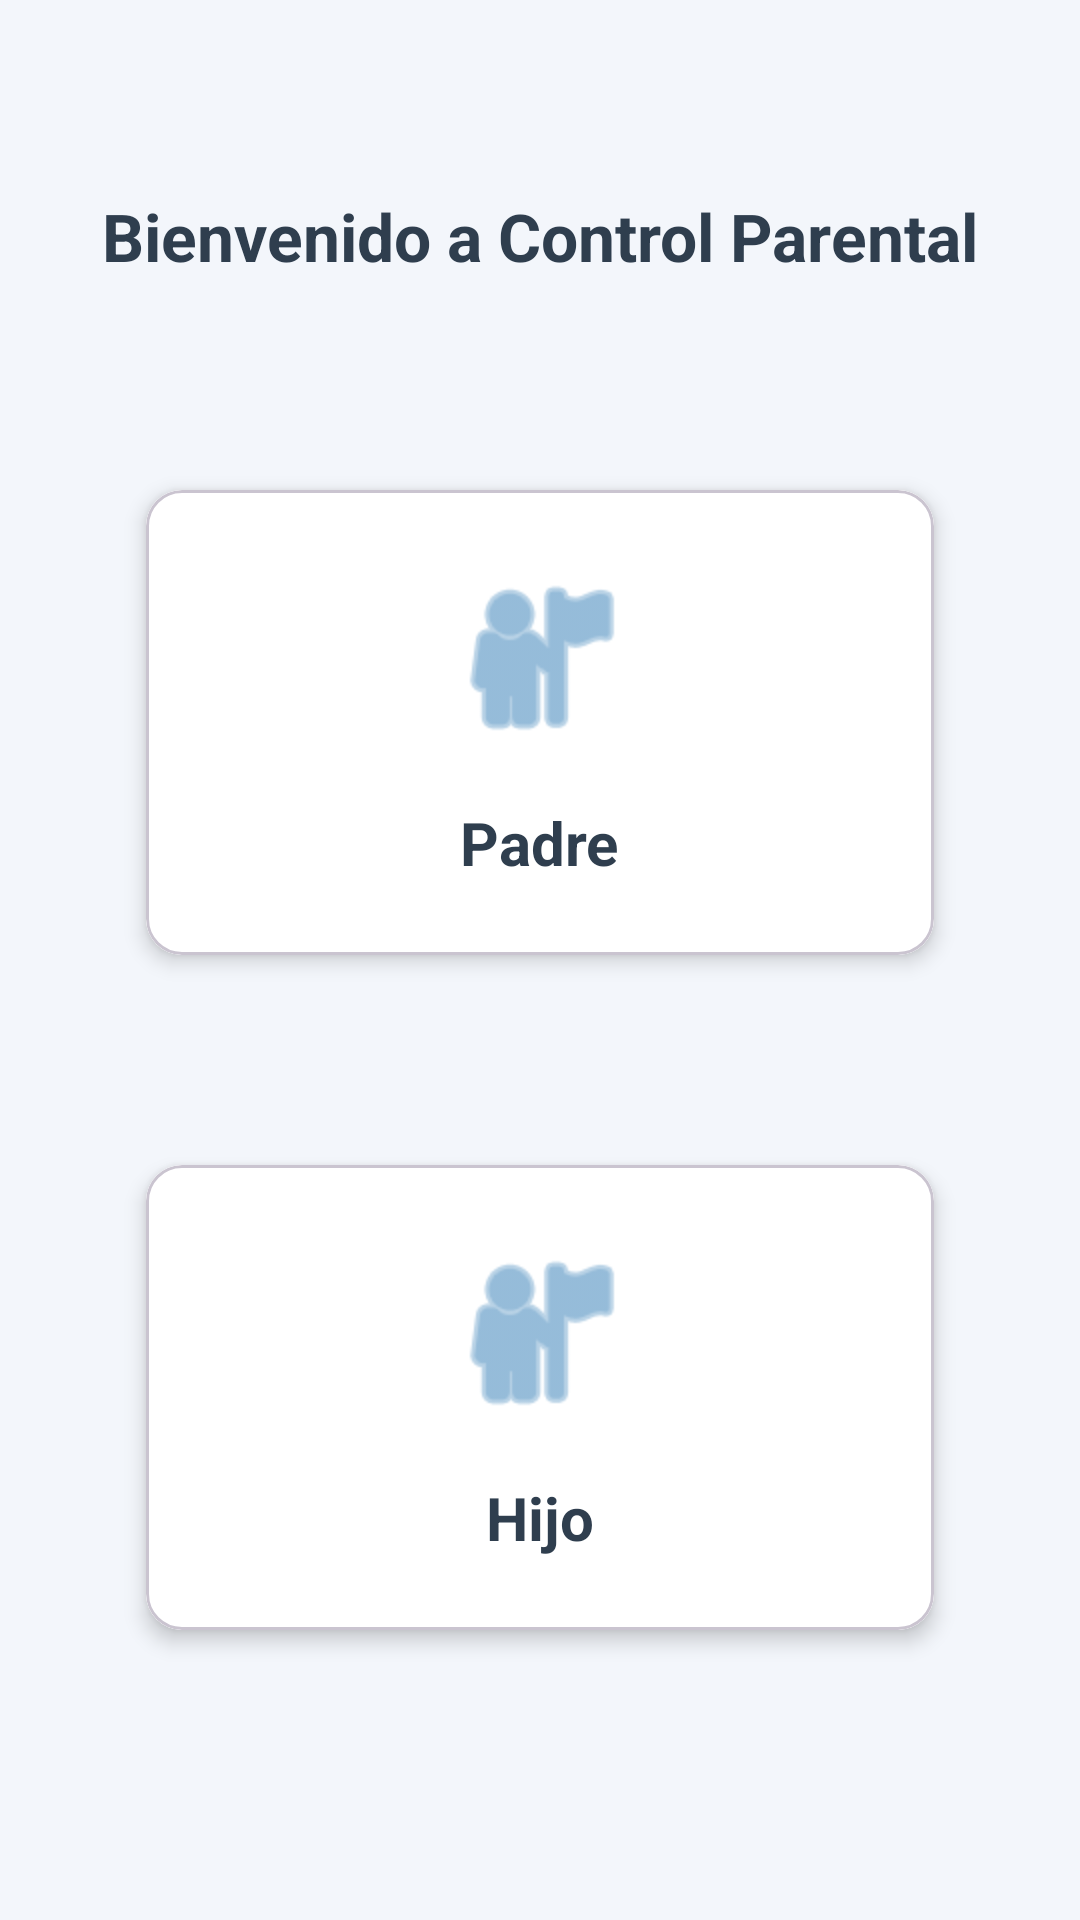

Reconstruct the res/layout file that produces this screen, plus the resources it refers to.
<!-- AndroidManifest.xml: application theme Theme.Proyectito -->
<!-- res/layout/activity_role_selection.xml -->
<?xml version="1.0" encoding="utf-8"?>
<androidx.constraintlayout.widget.ConstraintLayout xmlns:android="http://schemas.android.com/apk/res/android"
    xmlns:app="http://schemas.android.com/apk/res-auto"
    android:layout_width="match_parent"
    android:layout_height="match_parent"
    android:background="#F3F6FB"
    android:padding="16dp">

    <TextView
        android:id="@+id/tvWelcome"
        android:layout_width="wrap_content"
        android:layout_height="wrap_content"
        android:text="Bienvenido a Control Parental"
        android:textColor="#2F3E4E"
        android:textSize="22sp"
        android:textStyle="bold"
        app:layout_constraintEnd_toEndOf="parent"
        app:layout_constraintStart_toStartOf="parent"
        app:layout_constraintTop_toTopOf="parent"
        android:layout_marginTop="48dp" />

    <com.google.android.material.card.MaterialCardView
        android:id="@+id/cardParent"
        android:layout_width="0dp"
        android:layout_height="wrap_content"
        android:layout_marginTop="70dp"
        android:clickable="true"
        android:focusable="true"
        app:cardCornerRadius="12dp"
        app:cardElevation="4dp"
        app:layout_constraintEnd_toEndOf="parent"
        app:layout_constraintStart_toStartOf="parent"
        app:layout_constraintTop_toBottomOf="@id/tvWelcome"
        app:layout_constraintWidth_percent="0.8">

        <LinearLayout
            android:layout_width="match_parent"
            android:layout_height="wrap_content"
            android:background="#FFFFFF"
            android:gravity="center"
            android:orientation="vertical"
            android:padding="24dp">

            <ImageView
                android:layout_width="64dp"
                android:layout_height="64dp"
                android:src="@android:drawable/ic_menu_myplaces"
                app:tint="#4F8FC0" />

            <TextView
                android:layout_width="wrap_content"
                android:layout_height="wrap_content"
                android:layout_marginTop="16dp"
                android:text="Padre"
                android:textColor="#2F3E4E"
                android:textSize="20sp"
                android:textStyle="bold" />
        </LinearLayout>
    </com.google.android.material.card.MaterialCardView>

    <com.google.android.material.card.MaterialCardView
        android:id="@+id/cardChild"
        android:layout_width="0dp"
        android:layout_height="wrap_content"
        android:layout_marginTop="70dp"
        android:clickable="true"
        android:focusable="true"
        app:cardCornerRadius="12dp"
        app:cardElevation="4dp"
        app:layout_constraintEnd_toEndOf="parent"
        app:layout_constraintStart_toStartOf="parent"
        app:layout_constraintTop_toBottomOf="@id/cardParent"
        app:layout_constraintWidth_percent="0.8">

        <LinearLayout
            android:layout_width="match_parent"
            android:layout_height="wrap_content"
            android:background="#FFFFFF"
            android:gravity="center"
            android:orientation="vertical"
            android:padding="24dp">

            <ImageView
                android:layout_width="64dp"
                android:layout_height="64dp"
                android:src="@android:drawable/ic_menu_myplaces"
                app:tint="#4F8FC0" />

            <TextView
                android:layout_width="wrap_content"
                android:layout_height="wrap_content"
                android:layout_marginTop="16dp"
                android:text="Hijo"
                android:textColor="#2F3E4E"
                android:textSize="20sp"
                android:textStyle="bold" />
        </LinearLayout>
    </com.google.android.material.card.MaterialCardView>

</androidx.constraintlayout.widget.ConstraintLayout>
<!-- resources referenced by this layout -->
<resources>
  <style name="Theme.Proyectito" parent="Base.Theme.Proyectito" />
  <style name="Base.Theme.Proyectito" parent="Theme.Material3.DayNight.NoActionBar">
          
          
      </style>
</resources>
